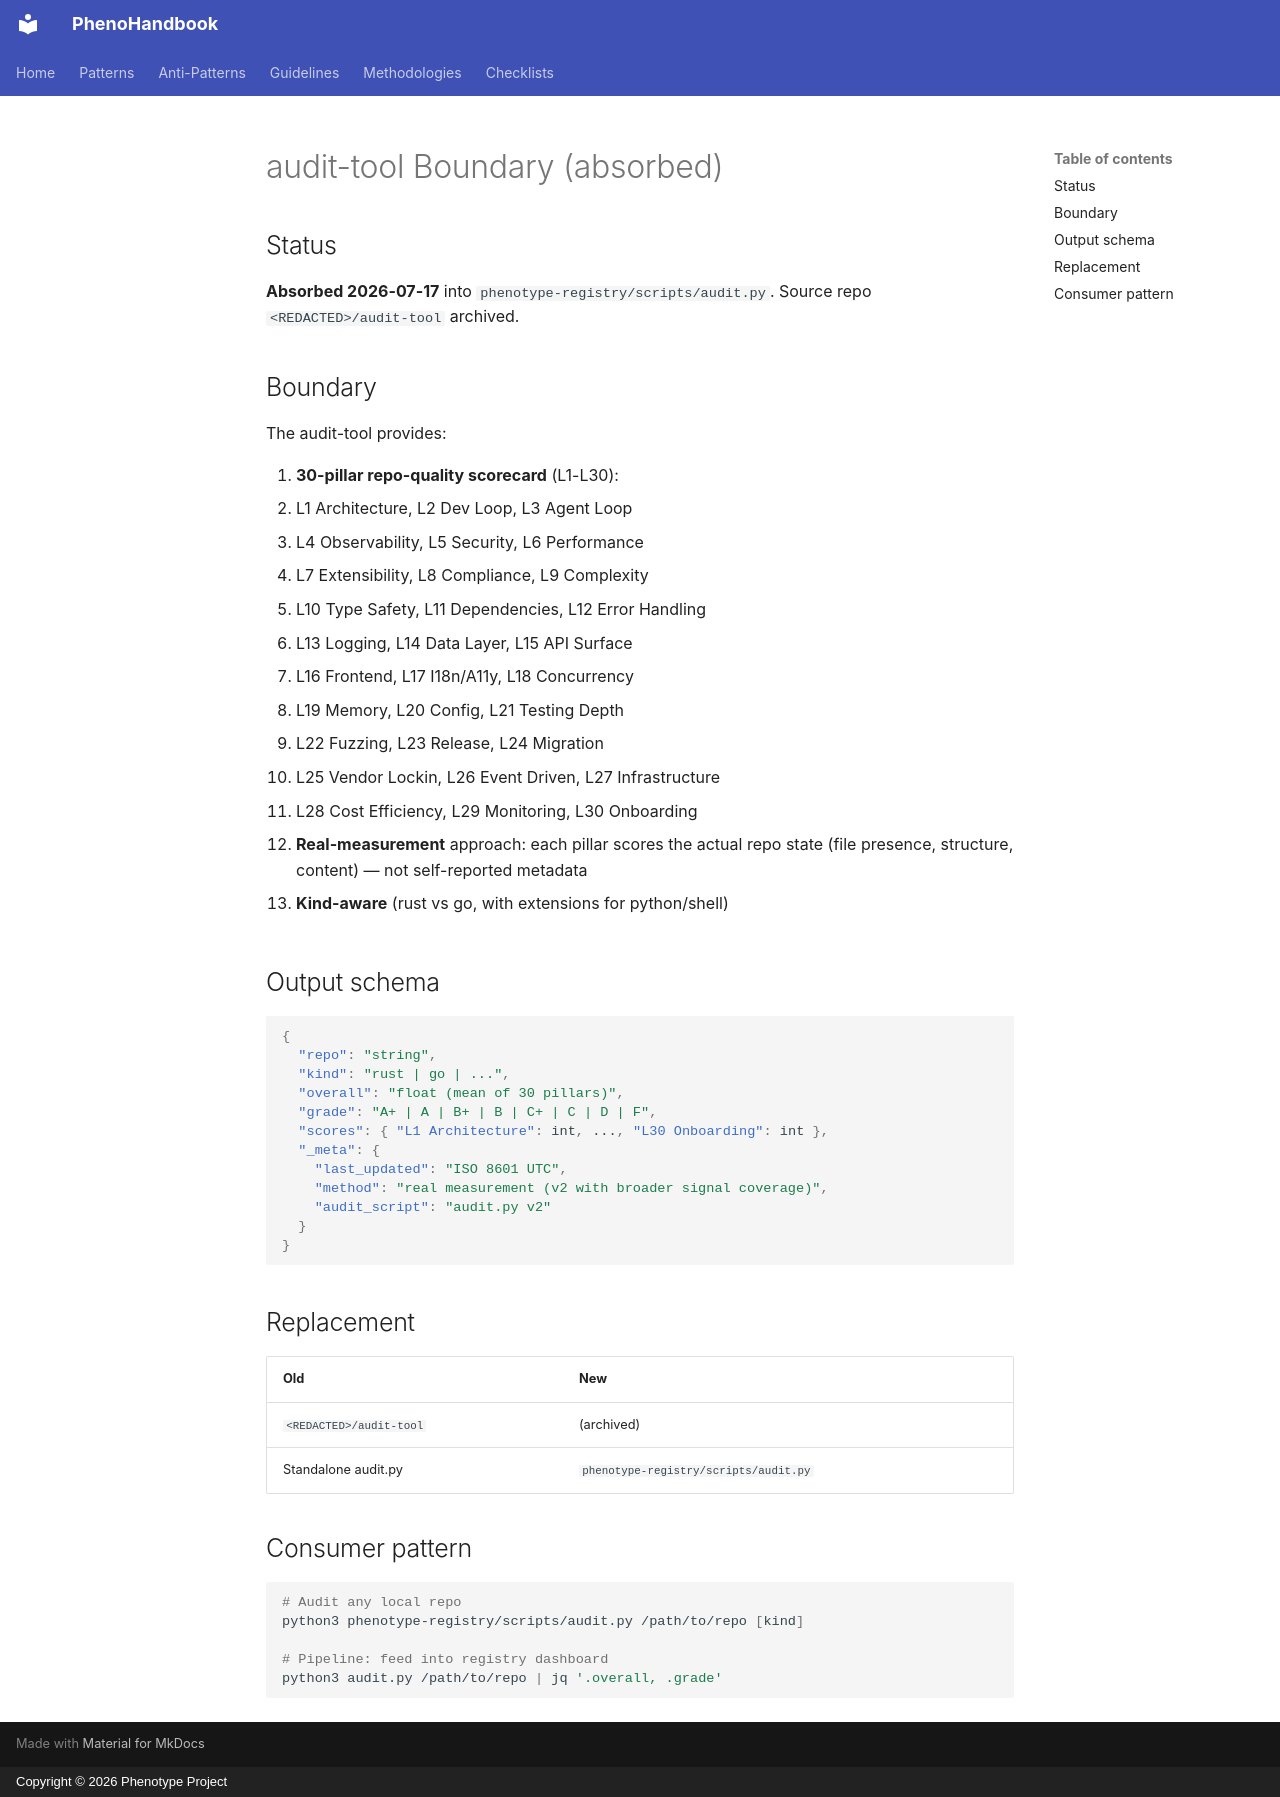

repository: KooshaPari/PhenoShared · page: boundary/audit-tool/index.html · generator: mkdocs · copyright: Copyright © 2026 Phenotype Project

# audit-tool Boundary (absorbed)

## Status

**Absorbed 2026-07-17** into `phenotype-registry/scripts/audit.py`.
Source repo `<REDACTED>/audit-tool` archived.

## Boundary

The audit-tool provides:

1. **30-pillar repo-quality scorecard** (L1-L30):
   - L1 Architecture, L2 Dev Loop, L3 Agent Loop
   - L4 Observability, L5 Security, L6 Performance
   - L7 Extensibility, L8 Compliance, L9 Complexity
   - L10 Type Safety, L11 Dependencies, L12 Error Handling
   - L13 Logging, L14 Data Layer, L15 API Surface
   - L16 Frontend, L17 I18n/A11y, L18 Concurrency
   - L19 Memory, L20 Config, L21 Testing Depth
   - L22 Fuzzing, L23 Release, L24 Migration
   - L25 Vendor Lockin, L26 Event Driven, L27 Infrastructure
   - L28 Cost Efficiency, L29 Monitoring, L30 Onboarding

2. **Real-measurement** approach: each pillar scores the actual repo
   state (file presence, structure, content) — not self-reported
   metadata

3. **Kind-aware** (rust vs go, with extensions for python/shell)

## Output schema

```json
{
  "repo": "string",
  "kind": "rust | go | ...",
  "overall": "float (mean of 30 pillars)",
  "grade": "A+ | A | B+ | B | C+ | C | D | F",
  "scores": { "L1 Architecture": int, ..., "L30 Onboarding": int },
  "_meta": {
    "last_updated": "ISO 8601 UTC",
    "method": "real measurement (v2 with broader signal coverage)",
    "audit_script": "audit.py v2"
  }
}
```

## Replacement

| Old | New |
|-----|-----|
| `<REDACTED>/audit-tool` | (archived) |
| Standalone audit.py | `phenotype-registry/scripts/audit.py` |

## Consumer pattern

```bash
# Audit any local repo
python3 phenotype-registry/scripts/audit.py /path/to/repo [kind]

# Pipeline: feed into registry dashboard
python3 audit.py /path/to/repo | jq '.overall, .grade'
```
